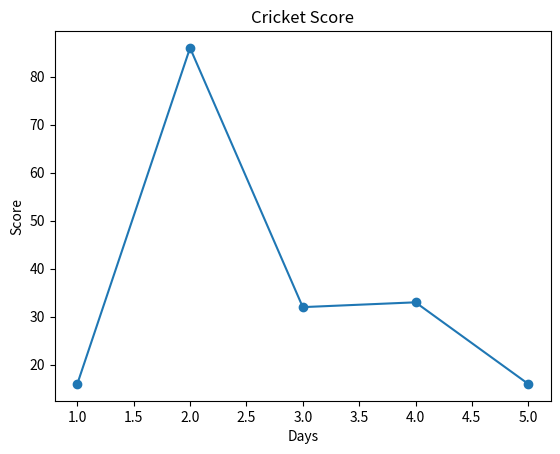

This figure's Python source:
#6
import matplotlib.pyplot as plt
import random as rdm
a=[1,2,3,4,5]
b=[rdm.randint(0,100) for _ in range(0,5)]
plt.plot(a,b,'o-')
plt.xlabel("Days")
plt.ylabel("Score")
plt.title("Cricket Score")
plt.show()